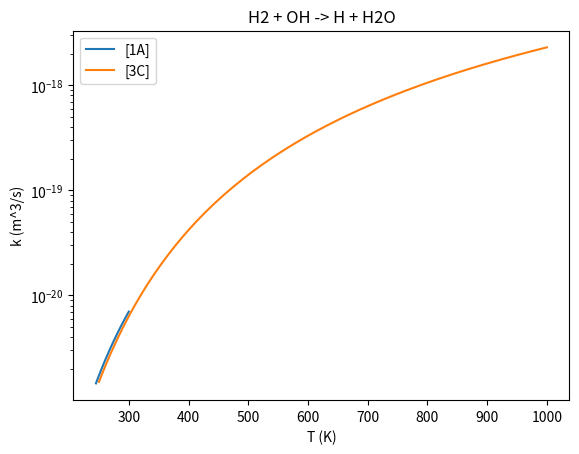

Reproduce this figure in Python.
import matplotlib.pyplot as plt 
import numpy as np

# H2 + OH -> H + H2O

def k1A(T):
    return 7.7e-18*np.exp(-2100/T)

Tg1A = np.linspace(245,300,50)

def k3C(T):
    return 3.6e-22*(T**(1.52))*np.exp(-1740/T)

Tg3C = np.linspace(250,1000,150)


fig = plt.figure()
plt.plot(Tg1A, k1A(Tg1A), label="[1A]")
plt.plot(Tg3C, k3C(Tg3C), label="[3C]")
plt.title("H2 + OH -> H + H2O")
plt.ylabel("k (m^3/s)")
plt.xlabel("T (K)")
plt.yscale("log")
plt.legend()
plt.show()